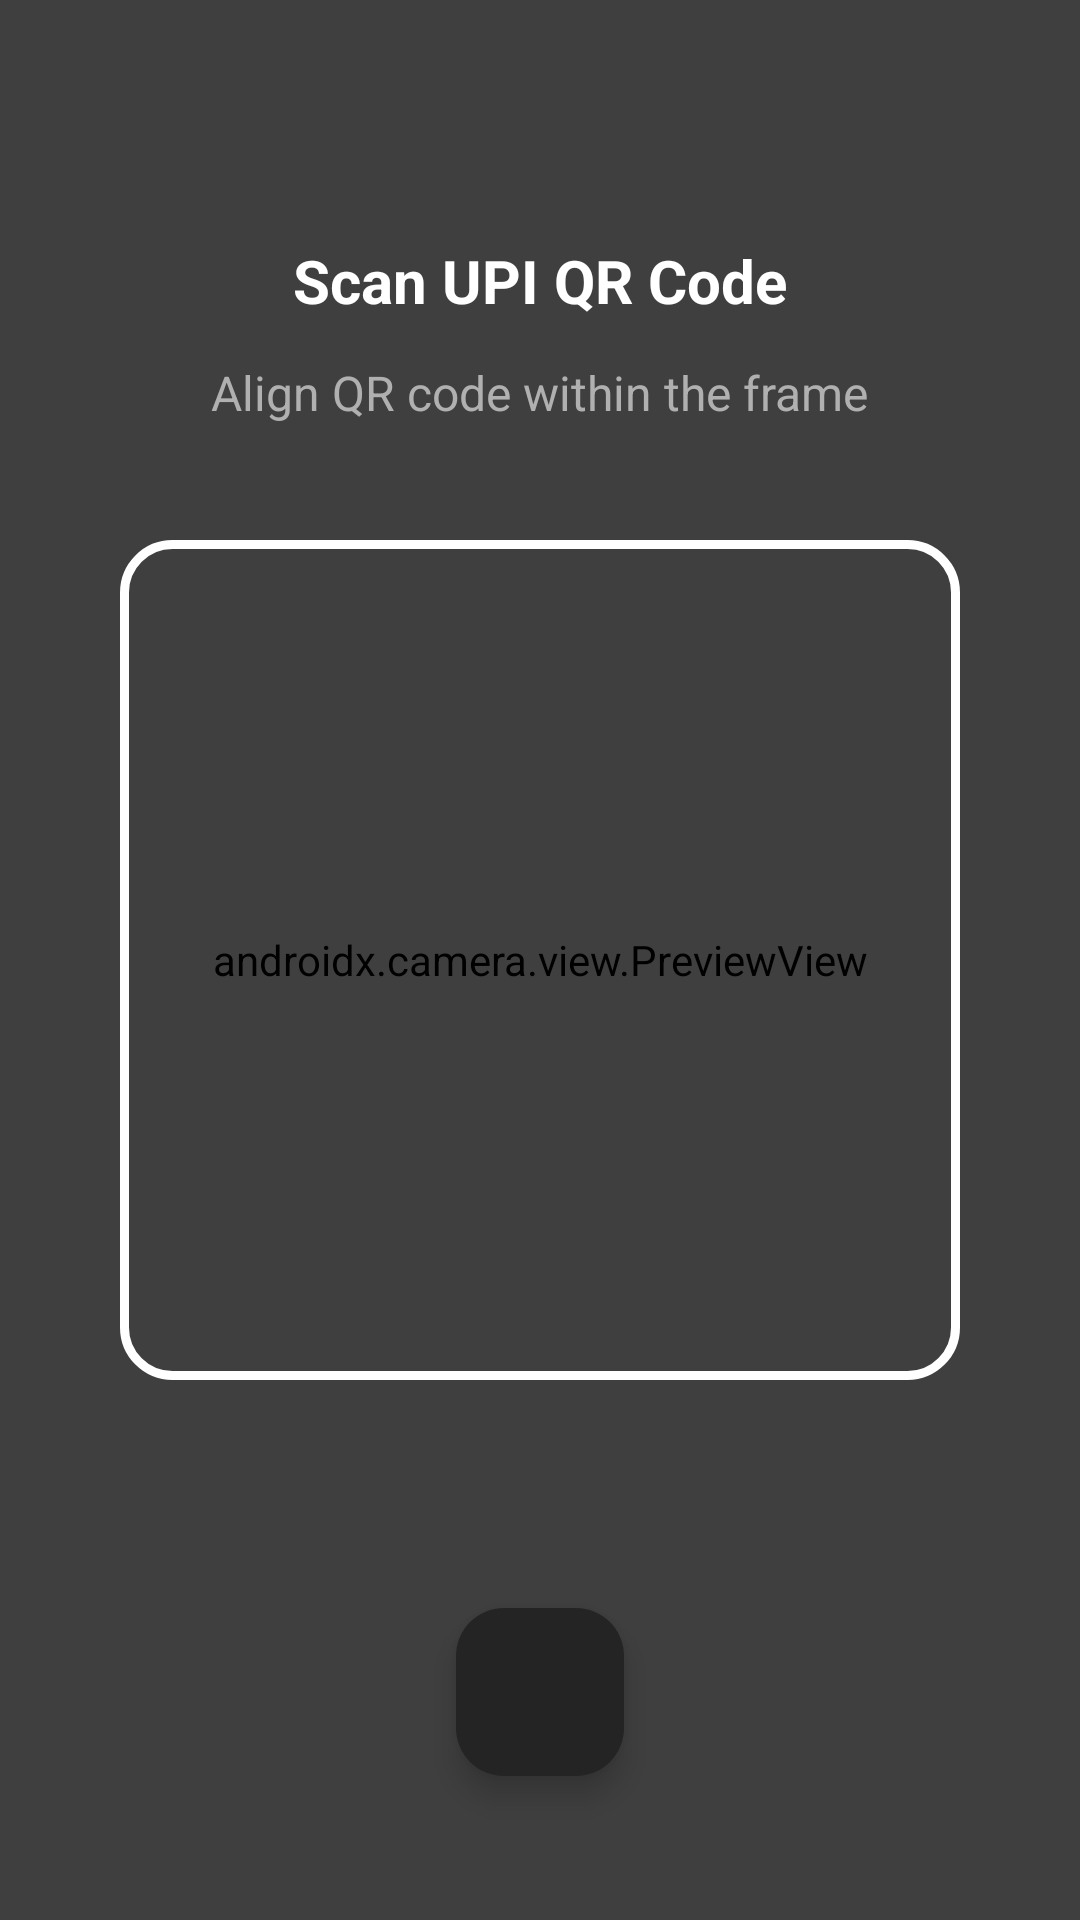

Reconstruct the res/layout file that produces this screen, plus the resources it refers to.
<!-- AndroidManifest.xml: application theme Theme.FlowStableUPI -->
<!-- res/layout/activity_scanner.xml -->
<?xml version="1.0" encoding="utf-8"?>
<FrameLayout xmlns:android="http://schemas.android.com/apk/res/android"
    xmlns:app="http://schemas.android.com/apk/res-auto"
    android:layout_width="match_parent"
    android:layout_height="match_parent"
    android:background="@color/background">

    <androidx.camera.view.PreviewView
        android:id="@+id/previewView"
        android:layout_width="match_parent"
        android:layout_height="match_parent" />

    
    <View
        android:layout_width="match_parent"
        android:layout_height="match_parent"
        android:background="#80000000" />

    
    <FrameLayout
        android:layout_width="280dp"
        android:layout_height="280dp"
        android:layout_gravity="center"
        android:background="@drawable/scanner_frame" />

    
    <TextView
        android:layout_width="wrap_content"
        android:layout_height="wrap_content"
        android:layout_gravity="center_horizontal"
        android:layout_marginTop="80dp"
        android:text="Scan UPI QR Code"
        android:textColor="@color/text_primary"
        android:textSize="@dimen/text_title"
        android:textStyle="bold" />

    
    <TextView
        android:layout_width="wrap_content"
        android:layout_height="wrap_content"
        android:layout_gravity="center_horizontal"
        android:layout_marginTop="120dp"
        android:text="Align QR code within the frame"
        android:textColor="@color/text_secondary"
        android:textSize="@dimen/text_body" />

    
    <com.google.android.material.floatingactionbutton.FloatingActionButton
        android:id="@+id/fabClose"
        android:layout_width="wrap_content"
        android:layout_height="wrap_content"
        android:layout_gravity="bottom|center_horizontal"
        android:layout_marginBottom="48dp"
        android:src="@drawable/ic_close"
        app:backgroundTint="@color/surface_elevated"
        app:tint="@color/text_primary"
        app:fabSize="normal" />

</FrameLayout>
<!-- resources referenced by this layout -->
<resources>
  <color name="background">#0D0D0D</color>
  <color name="surface_elevated">#242424</color>
  <color name="text_primary">#FFFFFF</color>
  <color name="text_secondary">#B0B0B0</color>
  <dimen name="text_body">16sp</dimen>
  <dimen name="text_title">20sp</dimen>
  <!-- drawable scanner_frame (drawable) -->
  <?xml version="1.0" encoding="utf-8"?>
  <layer-list xmlns:android="http://schemas.android.com/apk/res/android">
      
      <item>
          <shape android:shape="rectangle">
              <stroke android:width="3dp" android:color="#FFFFFF" />
              <corners android:radius="16dp" />
          </shape>
      </item>
  </layer-list>
  <style name="Theme.FlowStableUPI" parent="Theme.Material3.Dark.NoActionBar">
          <item name="colorPrimary">@color/primary</item>
          <item name="colorPrimaryVariant">@color/primary_variant</item>
          <item name="colorSecondary">@color/secondary</item>
          <item name="android:colorBackground">@color/background</item>
          <item name="colorSurface">@color/surface</item>
          <item name="colorOnPrimary">@color/text_primary</item>
          <item name="colorOnSecondary">@color/text_primary</item>
          <item name="colorOnBackground">@color/text_primary</item>
          <item name="colorOnSurface">@color/text_primary</item>
          <item name="android:statusBarColor">@color/background</item>
          <item name="android:navigationBarColor">@color/background</item>
      </style>
  <color name="primary">#1A1A2E</color>
  <color name="primary_variant">#16213E</color>
  <color name="secondary">#0F3460</color>
  <color name="surface">#1A1A1A</color>
</resources>
